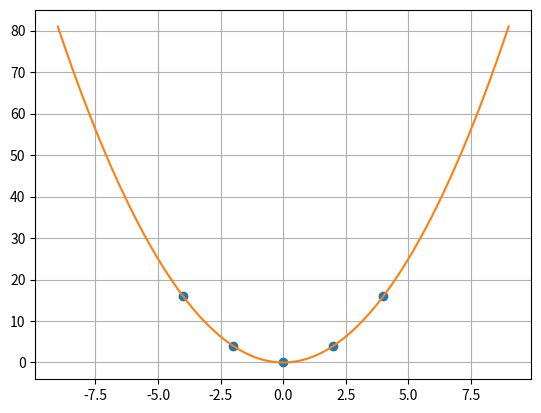

Recreate this plot in Python.
import numpy as np
import matplotlib.pyplot as plt

def lagrange(x_points, y_points, point):
    result = 0
    for j in range(len(y_points)):
        p1 = 1
        p2 = 1
        for i in range(len(x_points)):
            if i == j:
                continue 
            p1 *= (point - x_points[i])
            p2 *= (x_points[j] - x_points[i])
        result += y_points[j] * p1/p2

    return result 


def main():
    x_points = np.array([-4, -2, 0, 2, 4], dtype=float)
    y_points = np.array([16, 4, 0, 4, 16], dtype=float)
    
    x_new = np.linspace(np.min(x_points)-5, np.max(x_points)+5, 1000)
    y_new = [lagrange(x_points, y_points, point) for point in x_new]
    
    plt.plot(x_points, y_points, 'o', x_new, y_new)
    plt.grid(True)
    plt.show()

    
if __name__ == '__main__':
   main()